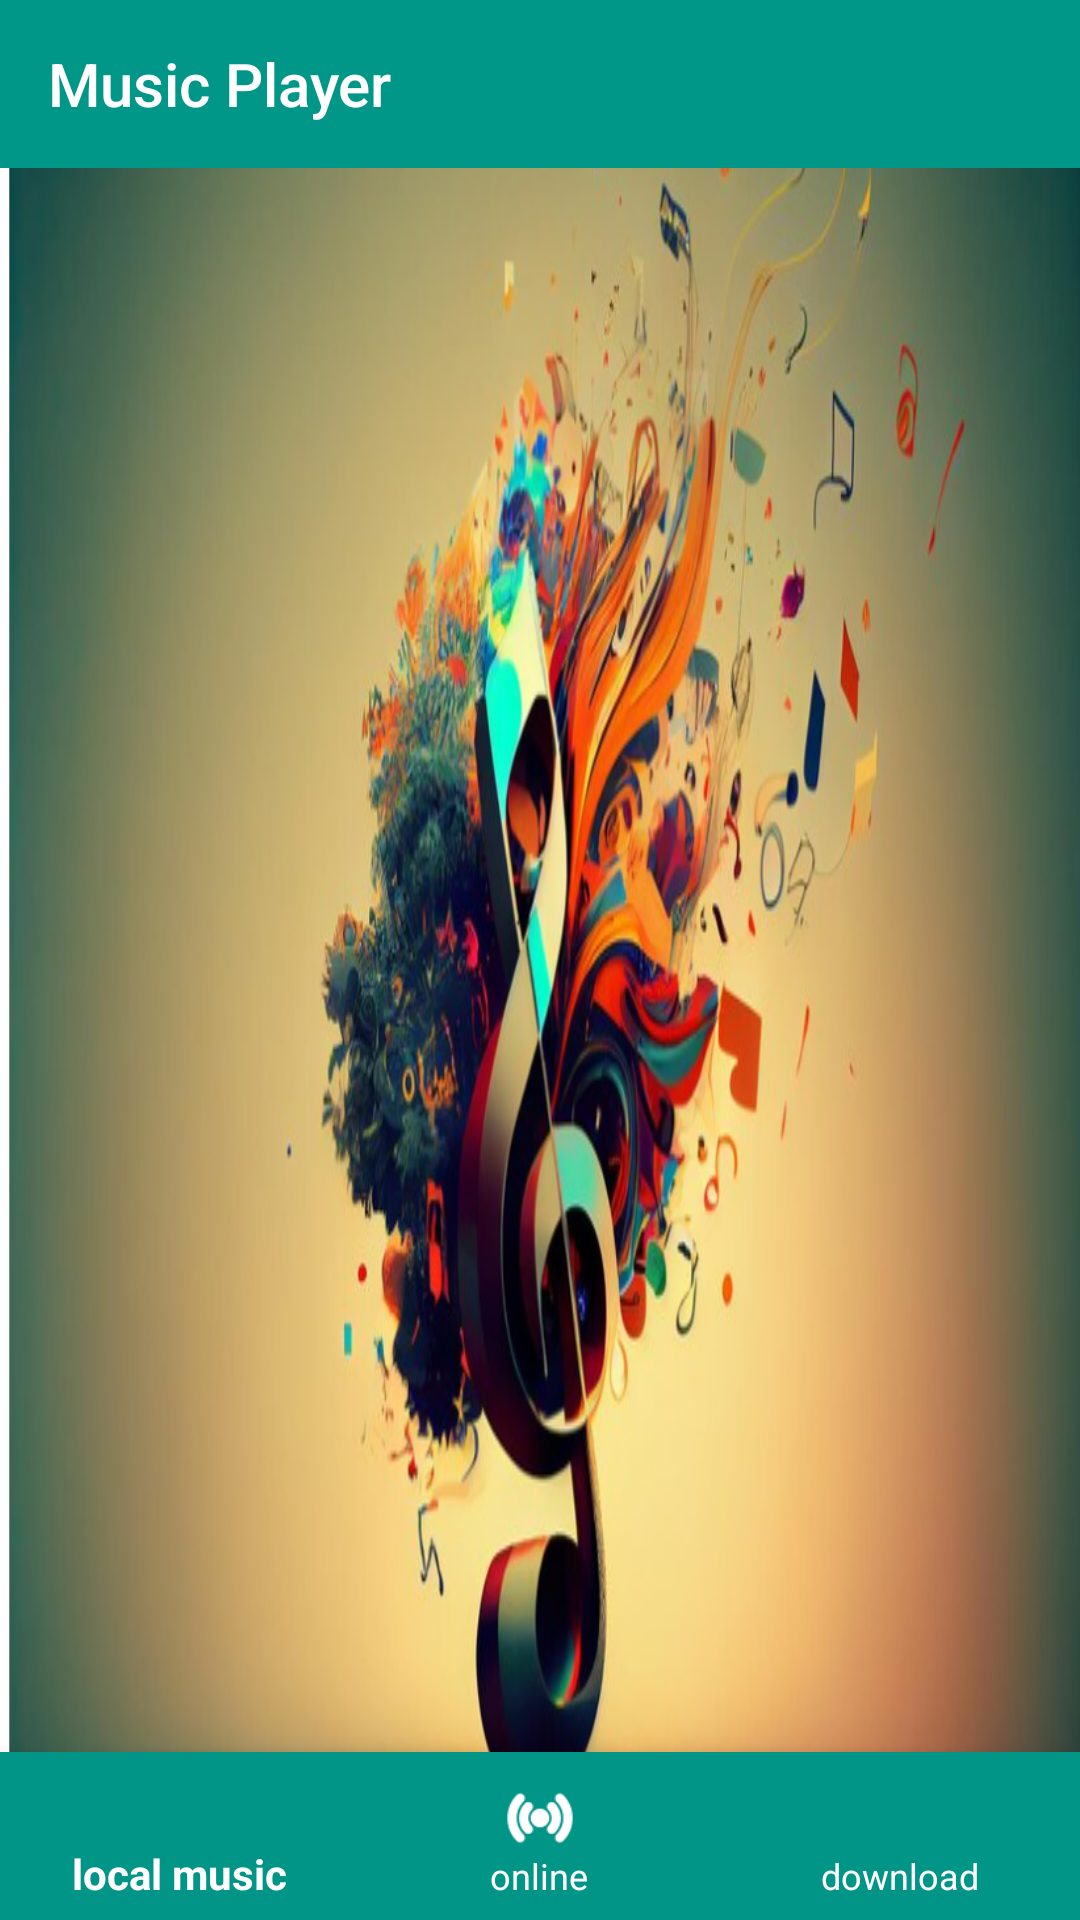

Android layout source for this screen:
<!-- AndroidManifest.xml: application theme Theme.Music20 -->
<!-- res/layout/activity_main.xml -->
<?xml version="1.0" encoding="utf-8"?>
<RelativeLayout
    xmlns:android="http://schemas.android.com/apk/res/android"
    xmlns:app="http://schemas.android.com/apk/res-auto"
    xmlns:tools="http://schemas.android.com/tools"
    android:layout_width="match_parent"
    android:layout_height="match_parent"
    android:background="@drawable/image"
    tools:context=".MainActivity">
<com.google.android.material.appbar.AppBarLayout
    android:layout_width="match_parent"
    android:layout_height="?actionBarSize"
   >
   <androidx.appcompat.widget.Toolbar
       android:layout_width="match_parent"
       android:layout_height="?actionBarSize"
       android:background="#009688"
       app:title="Music Player"
       app:titleMargin="10dp"
       app:titleTextColor="@color/white"

       
       />
</com.google.android.material.appbar.AppBarLayout>
   <com.google.android.material.bottomnavigation.BottomNavigationView
      android:id="@+id/bottomNavigation"
       android:layout_width="match_parent"
       android:layout_height="?actionBarSize"
       android:layout_alignParentBottom="true"
       android:background="#009587"
       app:menu="@menu/bottom_menu"
       app:itemIconSize="28dp"
       app:itemIconTint="@color/white"

       app:itemTextColor="@color/white"

       />
   <FrameLayout
       android:id="@+id/container"
       android:layout_width="match_parent"
       android:layout_height="match_parent"
      android:layout_marginTop="?actionBarSize"
      android:layout_marginBottom="?actionBarSize"

      />
</RelativeLayout>
<!-- resources referenced by this layout -->
<resources>
  <!-- drawable image: png bitmap (drawable, 542505 bytes) -->
  <style name="Theme.Music20" parent="Base.Theme.Music20" />
  <style name="Base.Theme.Music20" parent="Theme.AppCompat.Light.NoActionBar">
          
          
      </style>
  <!-- not gathered from this repository: default colours our renderer supplied (Android Studio template values) -->
  <color name="white">#FFFFFFFF</color>
</resources>
